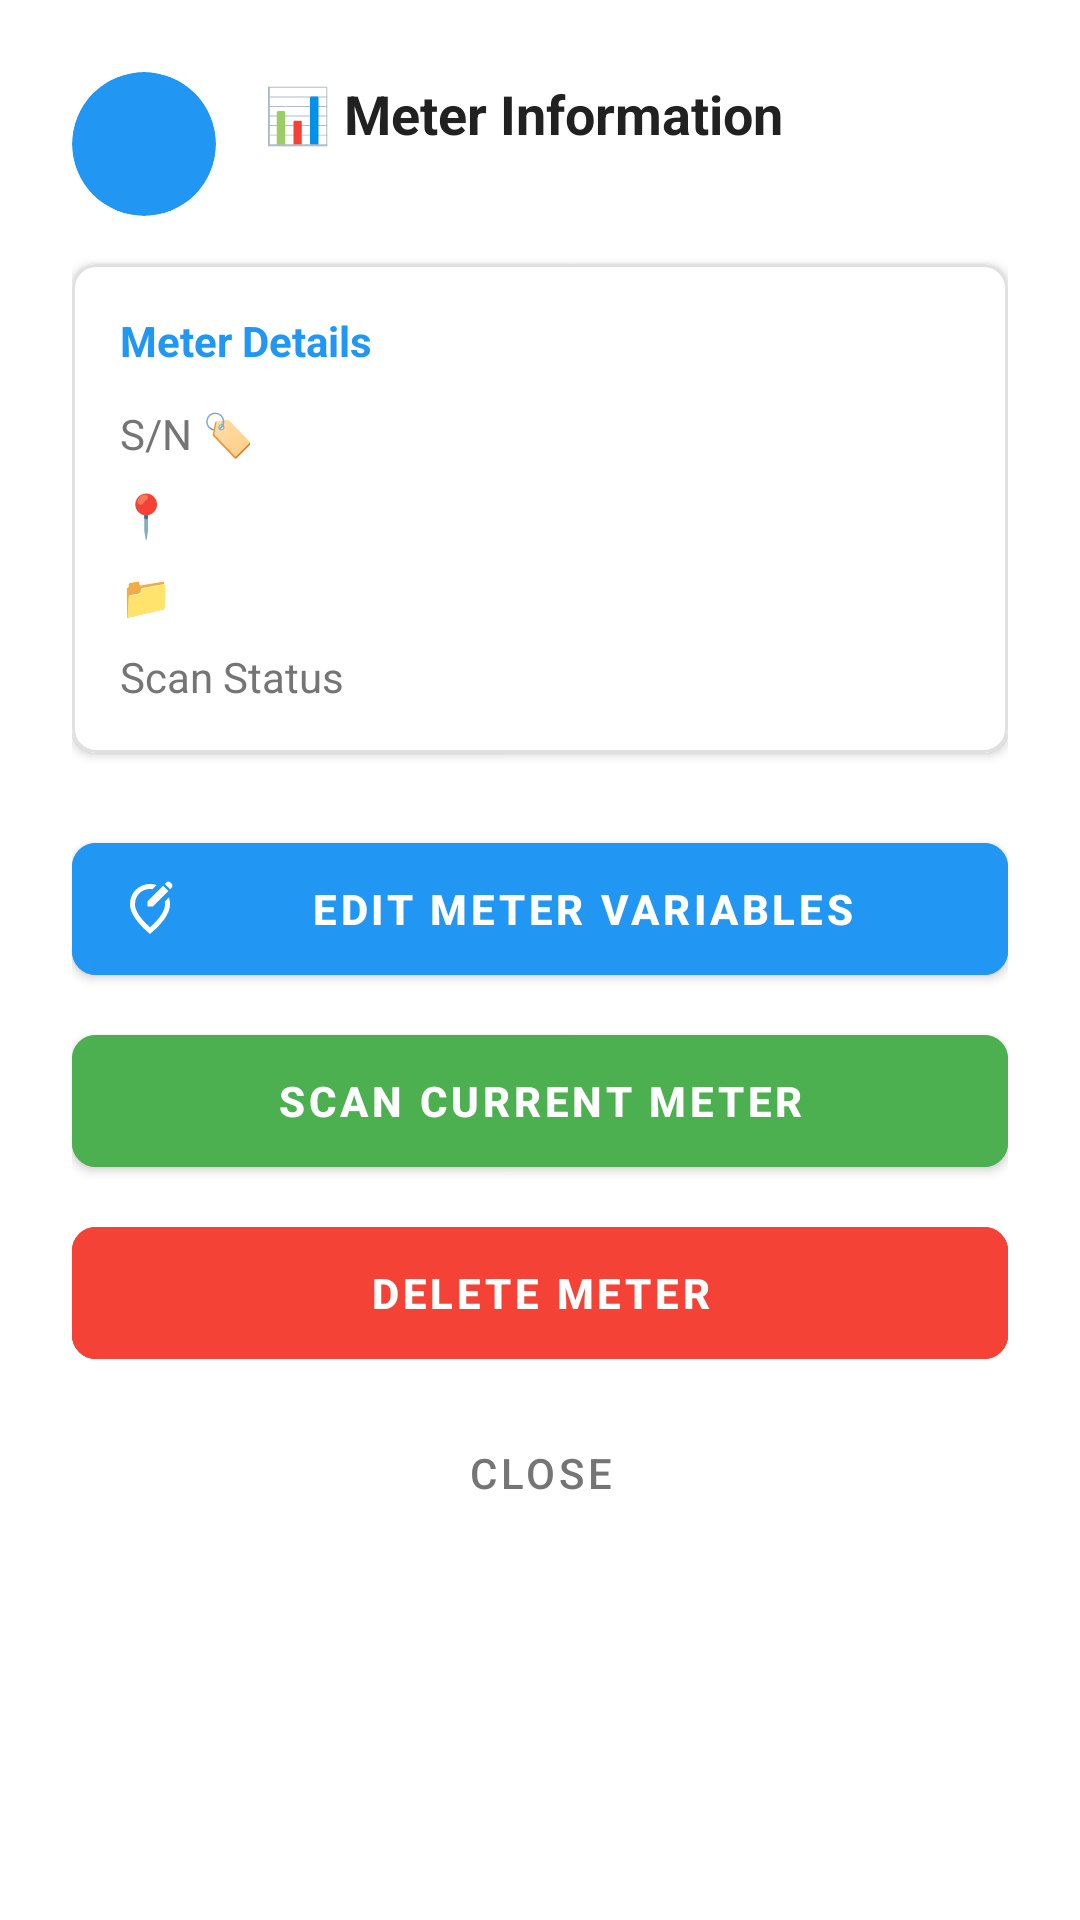

Android layout source for this screen:
<!-- AndroidManifest.xml: application theme Theme.MicroQR -->
<!-- res/layout/dialog_meter_info.xml -->
<?xml version="1.0" encoding="utf-8"?>
<LinearLayout xmlns:android="http://schemas.android.com/apk/res/android"
    xmlns:app="http://schemas.android.com/apk/res-auto"
    android:layout_width="match_parent"
    android:layout_height="wrap_content"
    android:orientation="vertical"
    android:padding="24dp">

    
    <LinearLayout
        android:layout_width="match_parent"
        android:layout_height="wrap_content"
        android:orientation="horizontal"
        android:gravity="center_vertical"
        android:layout_marginBottom="16dp">

        
        <com.google.android.material.card.MaterialCardView
            android:layout_width="48dp"
            android:layout_height="48dp"
            android:layout_marginEnd="16dp"
            app:cardCornerRadius="24dp"
            app:cardBackgroundColor="@color/primary_color"
            app:cardElevation="0dp">

            <TextView
                android:id="@+id/tvDialogMeterNumber"
                android:layout_width="match_parent"
                android:layout_height="match_parent"
                android:gravity="center"
                android:textSize="14sp"
                android:textStyle="bold"
                android:textColor="@color/white" />

        </com.google.android.material.card.MaterialCardView>

        
        <LinearLayout
            android:layout_width="0dp"
            android:layout_height="wrap_content"
            android:layout_weight="1"
            android:orientation="vertical">

            <TextView
                android:layout_width="wrap_content"
                android:layout_height="wrap_content"
                android:text="@string/meter_information"
                android:textSize="18sp"
                android:textStyle="bold"
                android:textColor="@color/primary_text_color" />

            <TextView
                android:id="@+id/tvDialogStatus"
                android:layout_width="wrap_content"
                android:layout_height="wrap_content"
                android:layout_marginTop="4dp"
                android:textSize="12sp"
                android:textColor="@color/secondary_text_color" />

        </LinearLayout>

    </LinearLayout>

    
    <com.google.android.material.card.MaterialCardView
        android:layout_width="match_parent"
        android:layout_height="wrap_content"
        android:layout_marginBottom="16dp"
        app:cardCornerRadius="8dp"
        app:cardElevation="2dp"
        app:cardBackgroundColor="@color/card_background"
        app:strokeWidth="1dp"
        app:strokeColor="@color/stroke_color">

        <LinearLayout
            android:layout_width="match_parent"
            android:layout_height="wrap_content"
            android:orientation="vertical"
            android:padding="16dp">

            
            <TextView
                android:layout_width="wrap_content"
                android:layout_height="wrap_content"
                android:text="@string/meter_details_card"
                android:textSize="14sp"
                android:textStyle="bold"
                android:textColor="@color/primary_color"
                android:layout_marginBottom="12dp" />

            
            <LinearLayout
                android:layout_width="match_parent"
                android:layout_height="wrap_content"
                android:orientation="horizontal"
                android:layout_marginBottom="8dp">

                <TextView
                    android:layout_width="0dp"
                    android:layout_height="wrap_content"
                    android:layout_weight="1"
                    android:text="@string/serial_number_header"
                    android:textSize="14sp"
                    android:textColor="@color/secondary_text_color" />

                <TextView
                    android:id="@+id/tvDialogSerialNumber"
                    android:layout_width="wrap_content"
                    android:layout_height="wrap_content"
                    android:textSize="14sp"
                    android:textStyle="bold"
                    android:textColor="@color/primary_text_color" />

            </LinearLayout>

            
            <LinearLayout
                android:layout_width="match_parent"
                android:layout_height="wrap_content"
                android:orientation="horizontal"
                android:layout_marginBottom="8dp">

                <TextView
                    android:layout_width="0dp"
                    android:layout_height="wrap_content"
                    android:layout_weight="1"
                    android:text="@string/location_header"
                    android:textSize="14sp"
                    android:textColor="@color/secondary_text_color" />

                <TextView
                    android:id="@+id/tvDialogLocation"
                    android:layout_width="wrap_content"
                    android:layout_height="wrap_content"
                    android:textSize="14sp"
                    android:textStyle="bold"
                    android:textColor="@color/primary_text_color" />

            </LinearLayout>

            
            <LinearLayout
                android:layout_width="match_parent"
                android:layout_height="wrap_content"
                android:orientation="horizontal"
                android:layout_marginBottom="8dp">

                <TextView
                    android:layout_width="0dp"
                    android:layout_height="wrap_content"
                    android:layout_weight="1"
                    android:text="@string/meter_source_label"
                    android:textSize="14sp"
                    android:textColor="@color/secondary_text_color" />

                <TextView
                    android:id="@+id/tvDialogSourceFile"
                    android:layout_width="wrap_content"
                    android:layout_height="wrap_content"
                    android:textSize="14sp"
                    android:textColor="@color/primary_text_color" />

            </LinearLayout>

            
            <LinearLayout
                android:layout_width="match_parent"
                android:layout_height="wrap_content"
                android:orientation="horizontal">

                <TextView
                    android:layout_width="0dp"
                    android:layout_height="wrap_content"
                    android:layout_weight="1"
                    android:text="@string/scan_status_header"
                    android:textSize="14sp"
                    android:textColor="@color/secondary_text_color" />

                <TextView
                    android:id="@+id/tvDialogScanStatus"
                    android:layout_width="wrap_content"
                    android:layout_height="wrap_content"
                    android:textSize="14sp"
                    android:textStyle="bold" />

            </LinearLayout>

        </LinearLayout>

    </com.google.android.material.card.MaterialCardView>

    
    <LinearLayout
        android:layout_width="match_parent"
        android:layout_height="wrap_content"
        android:orientation="vertical"
        android:layout_marginTop="8dp">

        
        <com.google.android.material.button.MaterialButton
            android:id="@+id/btnEditVariables"
            android:layout_width="match_parent"
            android:layout_height="56dp"
            android:layout_marginBottom="8dp"
            android:text="@string/edit_meter_variables"
            android:textSize="14sp"
            android:textStyle="bold"
            app:icon="@drawable/ic_edit_24"
            app:iconGravity="start"
            app:iconSize="20dp"
            app:iconTint="@color/white"
            style="@style/Widget.MaterialComponents.Button"
            android:backgroundTint="@color/primary_color"
            android:textColor="@color/white"
            app:cornerRadius="8dp"
            app:rippleColor="@color/white_ripple" />

        
        <com.google.android.material.button.MaterialButton
            android:id="@+id/btnScanMeter"
            android:layout_width="match_parent"
            android:layout_height="56dp"
            android:layout_marginBottom="8dp"
            android:text="@string/scan_current_meter"
            android:textSize="14sp"
            android:textStyle="bold"
            app:icon="@drawable/ic_qr_code_scanner_24"
            app:iconGravity="start"
            app:iconSize="20dp"
            app:iconTint="@color/white"
            style="@style/Widget.MaterialComponents.Button"
            android:backgroundTint="@color/success_green"
            android:textColor="@color/white"
            app:cornerRadius="8dp"
            app:rippleColor="@color/white_ripple" />

        <com.google.android.material.button.MaterialButton
            android:id="@+id/btnDeleteMeter"
            android:layout_width="match_parent"
            android:layout_height="56dp"
            android:layout_marginBottom="8dp"
            android:text="@string/delete_meter"
            android:textSize="14sp"
            android:textStyle="bold"
            app:icon="@drawable/ic_delete"
            app:iconGravity="start"
            app:iconSize="20dp"
            app:iconTint="@color/white"
            style="@style/Widget.MaterialComponents.Button.OutlinedButton"
            android:backgroundTint="@color/error_red"
            android:textColor="@color/white"
            app:cornerRadius="8dp"
            app:strokeColor="@color/error_red"
            app:rippleColor="@color/white_ripple" />

        
        <com.google.android.material.button.MaterialButton
            android:id="@+id/btnClose"
            android:layout_width="match_parent"
            android:layout_height="48dp"
            android:text="@string/close"
            android:textSize="14sp"
            style="@style/Widget.MaterialComponents.Button.TextButton"
            android:textColor="@color/secondary_text_color"
            app:rippleColor="@color/ripple_color" />

    </LinearLayout>

</LinearLayout>
<!-- resources referenced by this layout -->
<resources>
  <color name="card_background">#FFFFFF</color>
  <color name="error_red">#F44336</color>
  <color name="primary_color">#2196F3</color>
  <color name="primary_text_color">#212121</color>
  <color name="ripple_color">#1F000000</color>
  <color name="secondary_text_color">#757575</color>
  <color name="stroke_color">#E0E0E0</color>
  <color name="success_green">#4CAF50</color>
  <color name="white">#FFFFFFFF</color>
  <color name="white_ripple">#33FFFFFF</color>
  <!-- drawable ic_edit_24 (drawable) -->
  <vector xmlns:android="http://schemas.android.com/apk/res/android" android:height="24dp" android:tint="#000000" android:viewportHeight="960" android:viewportWidth="960" android:width="24dp">
        
      <path android:fillColor="@android:color/white" android:pathData="M480,880Q319,743 239.5,625.5Q160,508 160,408Q160,258 256.5,169Q353,80 480,80Q507,80 533.5,84.5Q560,89 585,97L520,163Q510,161 500.5,160.5Q491,160 480,160Q379,160 309.5,229.5Q240,299 240,408Q240,479 299,570.5Q358,662 480,774Q602,662 661,570.5Q720,479 720,408Q720,396 719,384Q718,372 716,361L782,295Q791,321 795.5,349Q800,377 800,408Q800,508 720.5,625.5Q641,743 480,880ZM480,408Q480,408 480,408Q480,408 480,408Q480,408 480,408Q480,408 480,408Q480,408 480,408Q480,408 480,408L480,408L480,408L480,408L480,408Q480,408 480,408Q480,408 480,408Q480,408 480,408Q480,408 480,408ZM734,154L688,108L440,356L440,440L524,440L772,192L734,154ZM800,164L828,136Q839,125 839,108Q839,91 828,80L800,52Q789,41 772,41Q755,41 744,52L716,80L800,164Z"/>
      
  </vector>
  <string name="close">close</string>
  <string name="delete_meter">Delete Meter</string>
  <string name="edit_meter_variables">Edit Meter Variables</string>
  <string name="location_header" translatable="false">📍</string>
  <string name="meter_details_card">Meter Details</string>
  <string name="meter_information">📊 Meter Information</string>
  <string name="meter_source_label" translatable="false">📁</string>
  <string name="scan_current_meter">Scan Current Meter</string>
  <string name="scan_status_header">Scan Status</string>
  <string name="serial_number_header" translatable="false">S/N 🏷️</string>
  <style name="Theme.MicroQR" parent="Theme.MaterialComponents.DayNight.NoActionBar">
          
          <item name="colorPrimary">@color/purple_500</item>
          <item name="colorPrimaryVariant">@color/purple_700</item>
          <item name="colorOnPrimary">@color/white</item>
          
          <item name="colorSecondary">@color/teal_200</item>
          <item name="colorSecondaryVariant">@color/teal_700</item>
          <item name="colorOnSecondary">@color/black</item>
          
          <item name="android:statusBarColor">?attr/colorPrimaryVariant</item>
          
          <item name="colorSurface">@color/md_theme_light_surface</item>
          <item name="colorOnSurface">@color/md_theme_light_onSurface</item>
          <item name="colorSurfaceVariant">@color/md_theme_light_surfaceVariant</item>
          <item name="colorOnSurfaceVariant">@color/md_theme_light_onSurfaceVariant</item>
  
      </style>
  <color name="purple_500">#FF6200EE</color>
  <color name="purple_700">#FF3700B3</color>
  <color name="teal_200">#FF03DAC5</color>
  <color name="teal_700">#FF018786</color>
  <color name="black">#FF000000</color>
  <color name="md_theme_light_surface">#FFFBFE</color>
  <color name="md_theme_light_onSurface">#1C1B1F</color>
  <color name="md_theme_light_surfaceVariant">#E7E0EC</color>
  <color name="md_theme_light_onSurfaceVariant">#49454F</color>
</resources>
